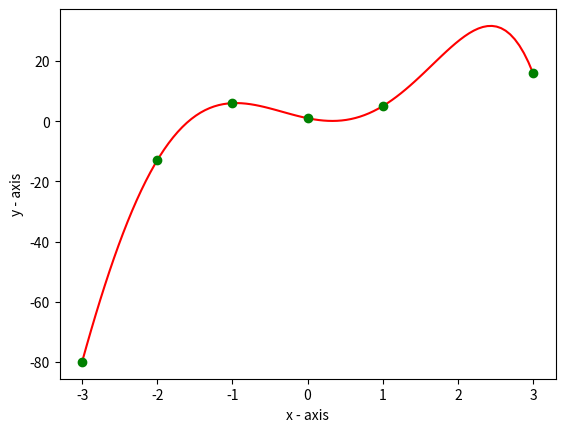

This chart was generated by the following Python code:
# -*- coding: utf-8 -*-
"""Polynomial Interpolation.ipynb

Automatically generated by Colaboratory.

Original file is located at
    https://colab.research.google.com/drive/18YSjC1b3dI7f0ulkSTYbV-3qlbXvstu_

Before you turn this problem in, make sure everything runs as expected. First, **restart the kernel** (in the menubar, select Kernel
→
Restart) and then **run all cells** (in the menubar, select Cell
→
Run All).

Make sure you fill in any place that says YOUR CODE HERE or "YOUR ANSWER HERE", as well as your name and collaborators below:
"""

NAME = ""
COLLABORATORS = ""

"""# **Part 1: Representing a Polynomial**
Polynomials are function of the following format

$$p(x) = a_0 + a_1 x ^ 1 + a_2 x ^ 2 + ... + a_n x ^ n$$

$[a_0, a_1, \cdots a_n]$ are called coefficients and $n$ (called the degree or order) is a non-negative integer

This can also be written as
$$y = f(x) = a_0 x^0 + a_1 x ^ 1 + a_2 x ^ 2 + ... + a_n x ^ n$$

**Example**

For example,
$$y = 1 + 2x^2 + 5x^4$$

is a polynomial of order 4 ($=n$) with $n+1$ coeffecients 
$a_0 = 1, a_1 = 0, a_2 = 2, a_3 = 0, a_4 = 5$

# **Method 1: Using List**


---
"""

import numpy as np
import matplotlib.pyplot as plt

# numpy is used for efficient array (vector or matrix) operations
# pyplot is used for plotting 
# Must read: [https://www.tutorialspoint.com/numpy/numpy_matplotlib.htm]

a = [1, 0, 2, 0, 5] # coeffecients of the polynomial
n = len(a) - 1 # degree. Remember: number of coeff = degree + 1

'''
For a single value of x, finding p(x)

Note that this is an example of block comment in python. A block comment 
starts with three ' and ends with three '.
'''

x = 5.0
p_x = 0.0

for i in range(n + 1):
    '''
    p_x = a[i] * x # WRONG, because no power
    p_x = a[i] * (x ** i) # WRONG, have to add the terms
    '''
    p_x += a[i] * (x ** i) # a ** b means pow(a, b) or a^b

'''
For an array of x, finding p(x) for each element
'''

x_arr = [1.0, 2.0, 3.0, 4.0, 5.0]
p_x_arr = []

'''
# naive way:
for i in range(len(x_arr)):
    print(x_arr[i])
'''

# better way: array traversing
for x in x_arr:
    temp = 0.0
    for i in range(n + 1):
        temp += a[i] * (x ** i)
    
    p_x_arr.append(temp) # array er last e insert kore dao
    

print("p({}) =".format(x_arr), p_x_arr)
# note how we formatted the string. A formatted string starts with 'f'.

# Using numpy array for vectorization
import numpy as np 
# numpy is used for efficient array (vector or matrix) operations
# Must read: [https://www.tutorialspoint.com/numpy/numpy_matplotlib.htm]


a = np.array([1, 0, 2, 0, 5])
x_arr = np.array([1, 2, 3, 4, 5])
p_x_arr = 0.0

# vectorized version. requires only one loop
for i in range(n + 1):
    p_x_arr += a[i] * (x_arr ** i) # a ** b means pow(a, b) or a^b
    
print("p({}) =".format(x_arr), p_x_arr)

"""# **Method 2 (Better): Using a Class**


---


Complete the implementation of the polynomial class as showed in the lecture
"""

'''
Lab task 1
Here we implement a Polynomial class with three methods: the constructor
__init__(), the toString method __repr__(), and a method to make the objects
of the class callable, __call__() method
'''

# Polynomial Class

class Polynomial:
    # Constructor, note that it starts and ends with two underscores
    def __init__(self, coeff):
        '''
        Every internal variable of the object must be saved and initialized
        in this method: self.variable = value
        '''
        self.coeff = coeff
        self.degree = len(coeff) - 1

    # Method to make the object callable 
    def __call__(self, x_arr):
        '''
        Here we assumed x_arr is a numpy array. Remember that a numpy array acts 
        like a vector (1D matrix). So an operation x + 1 would add 1 to each element
        of the matrix (unlike python's defaule list). Simlarly, x ** 2 would return
        element wise square of the array. 

        Hence, this method would return an array, where the i'th element is the 
        (polynomial) interpolated value of x[i], given the coeffecients a[i].
        '''
        p_x_arr = 0
        # --------------------------------------------
        # HINT: Should look like
        # for i in range(self.degree + 1):
        #     ????
        # --------------------------------------------

        # remember 1: length = degree + 1 for a polynomial
        # remember 2: range(0, a) is same as range(a)
        # remember 3: range(a, b) means a is inclusive, b is exclusive

        # --------------------------------------------
        
        # YOUR CODE HERE
        for i in range(self.degree + 1):
            p_x_arr += self.coeff[i] * (x_arr ** i)
            
        return p_x_arr
        # --------------------------------------------

    # String representation method of the object (similar to toString() of java)
    def __repr__(self):
        str_ret = 'Polynomial of degree {}\np(x) = '.format(self.degree)
        for i in range(self.degree + 1):
            a = self.coeff[i]
            if i != 0:
                if a >= 0:
                    str_ret += '+ {}x^{} '.format(a, i)
                else:
                    str_ret += '- {}x^{} '.format(-a, i)
            else:
                str_ret += '{}x^{} '.format(a, i)

        return str_ret

    # custom method 1: to get the degree of the polynomial
    def get_degree(self):
        # --------------------------------------------
        # YOUR CODE HERE
        return self.degree
        # --------------------------------------------

    # custom method 2: to get the coefficients of the polynomial
    def get_coeffs(self):
        # --------------------------------------------
        # YOUR CODE HERE
        return self.coeff
        # --------------------------------------------

# This block is used for testing, it should run without any error.

p = Polynomial(np.array([1.0, 0.0, 2.0, 0.0, 5.0]))
assert p(1) == 8
assert p(6) == 6553
test_x = np.array([1, 6])
test_p_x = np.array([8, 6553])
np.testing.assert_array_equal(p(test_x), test_p_x)

assert p.get_degree() == 4
np.testing.assert_array_equal(p.get_coeffs(),  [1.0, 0.0, 2.0, 0.0, 5.0])
# an example to see if our implementation works
coeff = np.array([1.0, 0.0, 2.0, 0.0, 5.0])
p = Polynomial(coeff)
print(p)  # check if printable
x_arr = np.array([1, 2, 3, 4, 5, 6])
print()
print("p({}) =".format(x_arr), p(x_arr)) # check if the object is callable
# should print p([1 2 3 4 5]) =  [   8.   89.  424. 1313. 3176.]

"""# **Part 2: Polynomial Interpolation (Matrix Method)**
If we have $n+1$ nodes, that is,$\{(x_0, y_0), (x_1, y_1), (x_2, y_2), (x_{n}, y_{n})\}$ that satisfies a polynomial of order 
$n$, it can be written as:
\begin{align}
&a_0 + a_1  x_0 + a_2  x_0^2 + \cdots a_n  + x_0^n = y_0\\
&a_0 + a_1  x_1 + a_2  x_1^2 + \cdots a_n  + x_1^n = y_1\\
&a_0 + a_1  x_2 + a_2  x_2^2 + \cdots a_n  + x_2^n = y_2\\
&\cdots\\
&a_0 + a_1  x_{n-1} + a_2  x_{n}^2 + \cdots + a_n  x_{n}^n = y_{n}\\
\end{align}
Here, $p(x) = a_0 + a_1x^1 + a_2x^2 + \cdots a_nx^n$ is called the fitted polynomial of the given data points (nodes). Using this polynomial to find the $y_k$ corresponding to an $x_k$ with the range of the given nodes is called polynomial interpolation.

In matrix form, the equations can be written as $$\mathbf{Xa = y}$$
where $\mathbf{X} =$
\begin{bmatrix}
x_0^0 & x_0^1 & x_0^2 & \cdots & x_0^n\\
x_1^0 & x_1^1 & x_1^2 & \cdots & x_1^n\\
\vdots\\
x_n^0 & x_{n}^1 & x_n^2 & \cdots & x_n^n\\
\end{bmatrix}

$\mathbf{a} =$
\begin{bmatrix}
a_0\\
a_1\\
\vdots\\
a_n
\end{bmatrix}
and $\mathbf{y} =$
\begin{bmatrix}
y_0\\
y_1\\
\vdots\\
y_n
\end{bmatrix}
From this, we can solve for $a$ using
$\mathbf{a = X^{-1}y}$
"""

'''
Lab task 2
Here we implement a function which takes a discrete x and y array, and returns
a Polynomial object (the one we just implemented). This polynomial object can 
be used to calculate y for any other value of x (not in that list) within the
range
'''
def get_poly(data_x, data_y):
    n_nodes = len(data_x)
    # np.zeors( (a, b) ) returns a (a x b) matrix, i.e., a rows and b columns 
    X = np.zeros( (n_nodes, n_nodes) )

    # See the lecture video how the matrix is formed
    # --------------------------------------------
    # Hint: The code will like like this:
    # for i in range(n_nodes):
    #   for j in range(n_nodes):
    #     X[i, j] = ????
    # --------------------------------------------
    # YOUR CODE HERE
    for i in range(n_nodes):
        for j in range(n_nodes):
            X[i, j] = (data_x[i] ** j)
    # --------------------------------------------
    # We could have also used np.linalg.inv to find the inverse
    # but pinv is more efficient
    X_inv = np.linalg.pinv(X) #pseudo inverse
    a = np.dot(X_inv, data_y)
    p = Polynomial(a)

    return p

# This block is used for testing. It should run without any error

data_x = np.array([-3, -2, -1, 0, 1, 3])
data_y = np.array([-80., -13., 6., 1., 5., 16.])
p = get_poly(data_x, data_y)

assert p.degree == 5
np.testing.assert_array_almost_equal(p.coeff, [ 1., -5.075, 5.52083333, 4.85416667, -1.02083333, -0.27916667])
np.testing.assert_almost_equal(p(-1.5), 1.603515625)
np.testing.assert_almost_equal(p(2), 26.5)

data_x = np.array([-3., -2., -1., 0., 1., 3.])
data_y = np.array([-80., -13., 6., 1., 5., 16.])
p = get_poly(data_x, data_y)
'''
np.linspace(a, b, n) returns a numpy array of n points equally 
spaced from a to b
'''
x_arr = np.linspace(-3, 3, 100)
# interpolated values
y_interp = p(x_arr)

# pyplot is used for plotting 
# Must read: [https://www.tutorialspoint.com/numpy/numpy_matplotlib.htm]

print(y_interp)

plt.plot(x_arr, y_interp, 'r')
plt.plot(data_x, data_y, 'go')
plt.xlabel('x - axis')
plt.ylabel('y - axis')
    

plt.show()
# You should get a smooth graph that fits the given data points

